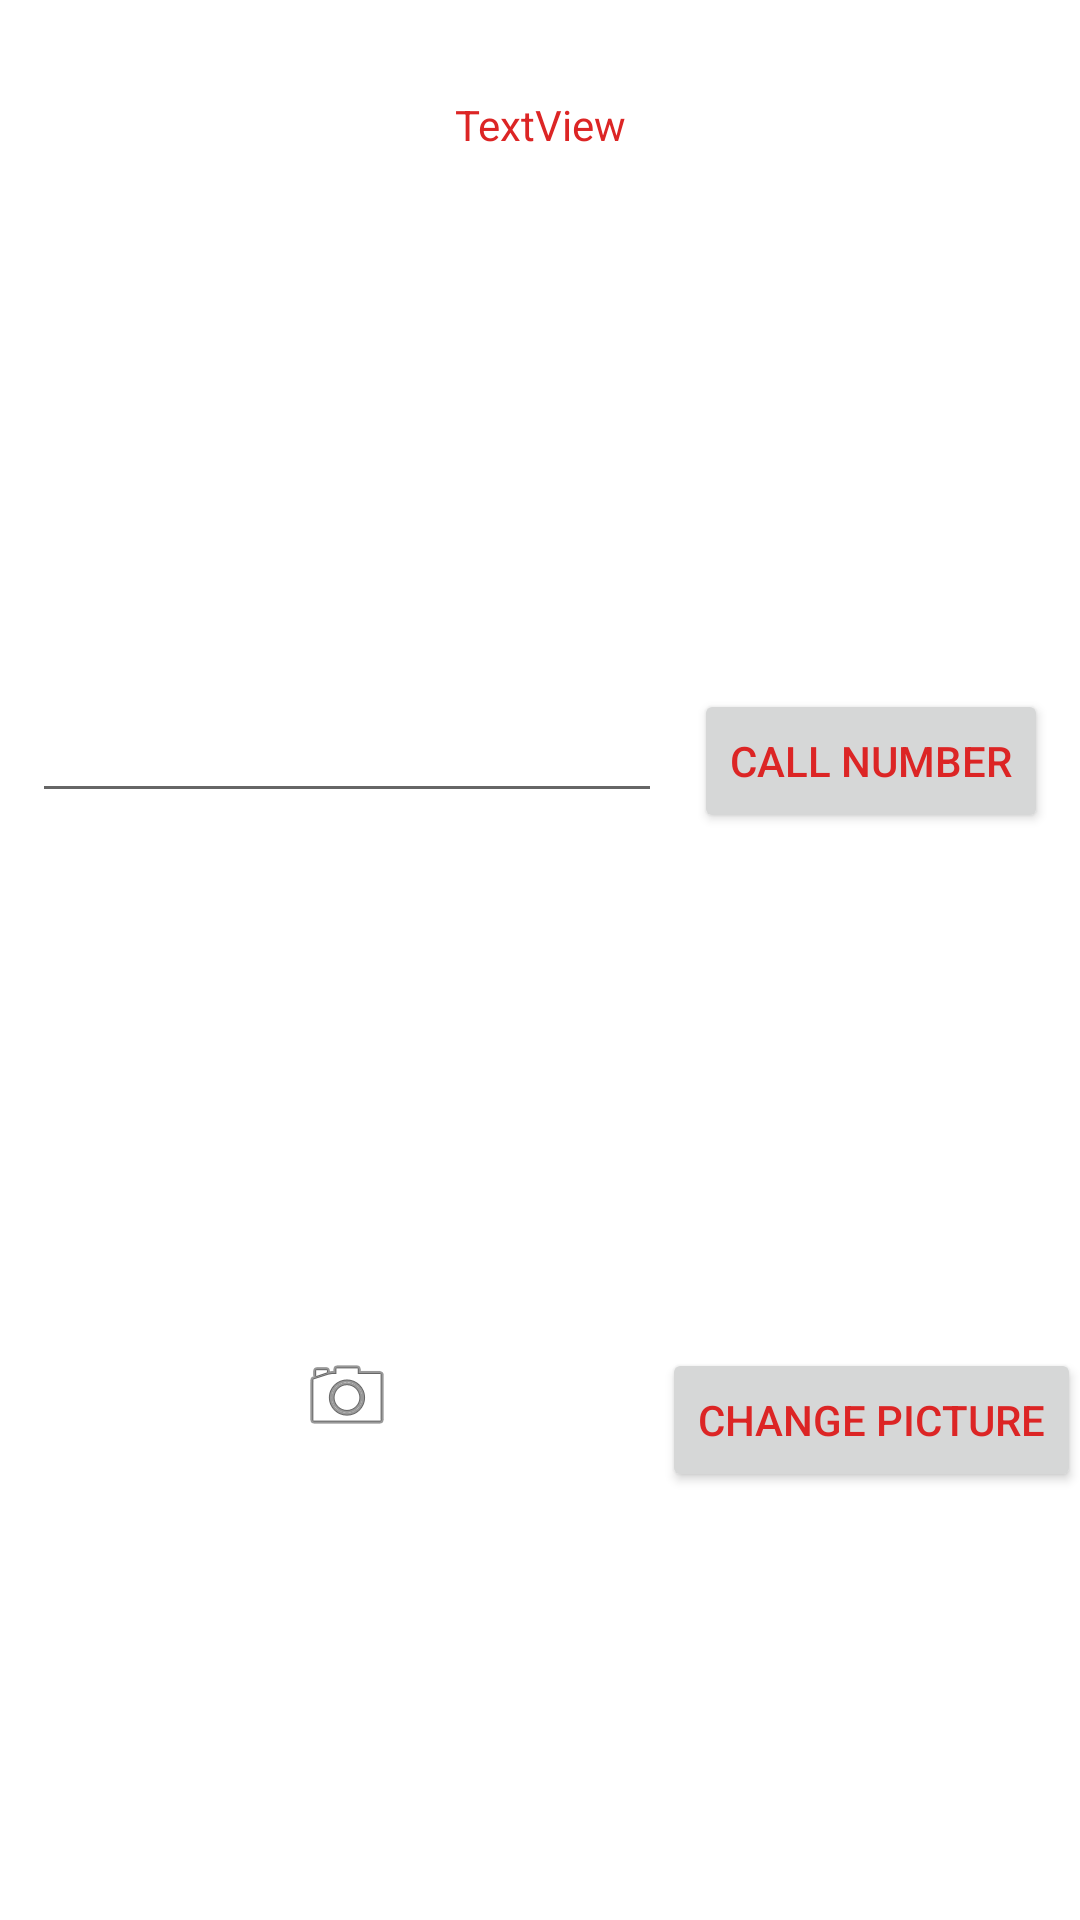

The Android layout XML behind this screen, and the referenced resources:
<!-- AndroidManifest.xml: application theme Theme.DongsAndroidLabs -->
<!-- res/layout/activity_second.xml -->
<?xml version="1.0" encoding="utf-8"?>
<androidx.constraintlayout.widget.ConstraintLayout xmlns:android="http://schemas.android.com/apk/res/android"
    xmlns:app="http://schemas.android.com/apk/res-auto"
    xmlns:tools="http://schemas.android.com/tools"
    android:layout_width="match_parent"
    android:layout_height="wrap_content"
    tools:context=".SecondActivity">

    <TextView
        android:id="@+id/textView3"
        android:layout_width="wrap_content"
        android:layout_height="wrap_content"
        android:layout_marginTop="32dp"
        android:text="TextView"
        app:layout_constraintEnd_toEndOf="parent"
        app:layout_constraintHorizontal_bias="0.5"
        app:layout_constraintStart_toStartOf="parent"
        app:layout_constraintTop_toTopOf="parent" />

    <EditText
        android:id="@+id/editTextPhone"
        android:layout_width="wrap_content"
        android:layout_height="wrap_content"
        android:layout_marginTop="20dp"
        android:ems="10"
        android:inputType="phone"
        app:layout_constraintBottom_toTopOf="@+id/imageView"
        app:layout_constraintEnd_toStartOf="@+id/button2"
        app:layout_constraintHorizontal_bias="0.5"
        app:layout_constraintStart_toStartOf="parent"
        app:layout_constraintTop_toBottomOf="@+id/textView3" />

    <Button
        android:id="@+id/button2"
        android:layout_width="wrap_content"
        android:layout_height="wrap_content"
        android:text="CALL NUMBER"
        app:layout_constraintEnd_toEndOf="parent"
        app:layout_constraintHorizontal_bias="0.5"
        app:layout_constraintStart_toEndOf="@+id/editTextPhone"
        app:layout_constraintTop_toTopOf="@+id/editTextPhone" />

    <ImageView
        android:id="@+id/imageView"
        android:layout_width="wrap_content"
        android:layout_height="wrap_content"
        android:layout_marginTop="20dp"
        app:layout_constraintBottom_toBottomOf="parent"
        app:layout_constraintEnd_toEndOf="@+id/editTextPhone"
        app:layout_constraintHorizontal_bias="0.5"
        app:layout_constraintStart_toStartOf="@+id/editTextPhone"
        app:layout_constraintTop_toBottomOf="@+id/editTextPhone"
        app:srcCompat="@android:drawable/ic_menu_camera" />

    <Button
        android:id="@+id/button3"
        android:layout_width="wrap_content"
        android:layout_height="wrap_content"
        android:text="CHANGE PICTURE"
        app:layout_constraintEnd_toEndOf="@+id/button2"
        app:layout_constraintHorizontal_bias="0.5"
        app:layout_constraintStart_toStartOf="@+id/button2"
        app:layout_constraintTop_toTopOf="@+id/imageView" />
</androidx.constraintlayout.widget.ConstraintLayout>
<!-- resources referenced by this layout -->
<resources>
  <style name="Theme.DongsAndroidLabs" parent="Theme.MaterialComponents.DayNight.DarkActionBar">
          
          <item name="colorPrimary">@color/my_primary</item>
          
          <item name="colorSecondary">@color/my_secondary</item>
          
          <item name="android:statusBarColor">@color/my_statusbar</item>
          
          <item name="android:textColor">@color/my_text</item>
      </style>
  <color name="my_primary">#03A9F4</color>
  <color name="my_secondary">#5E9C15</color>
  <color name="my_statusbar">#00BCD4</color>
  <color name="my_text">#DC2525</color>
</resources>
